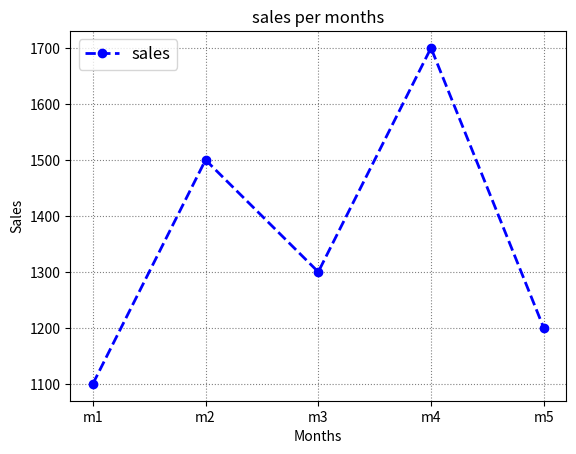

Source code (Python):
import matplotlib.pyplot as plt

# x=[1,2,3,4,5]
# y=[10,5,20,15,25]
# plt.plot(x,y)
# plt.show()

# x=["sun","mon","thu","wen","tues","fri","sat"]
# y=[30,20,25,50,70,45,60]
# plt.plot(x,y)
# plt.xlabel("days")
# plt.ylabel('sales per day')
# plt.title("Bakery sales this week ")
# plt.show()

# PYPLOT FUNCTION :-
#plt.plot(x,y,color=red,line='-',linewidth=2,)
# plt.xlable('text')
# plt.ylable()
# plt.title('text')
# plt.grid(color,linestyle)
# plt.show()
# plt.xlim(1,4)
# plt.ylim()
# plt.legend(loc=upperleft)
# plt.xlicks()

months=[1,2,3,4,5]
sales=[1100,1500,1300,1700,1200]

plt.plot(months,sales,color='blue',linestyle='--',linewidth=2,marker='o',label='sales')
plt.xlabel("Months")
plt.ylabel("Sales")
plt.title("sales per months")
plt.grid(color='grey',linestyle=':')
plt.legend(loc='upper left',fontsize=12)
plt.xticks([1,2,3,4,5],['m1','m2','m3','m4','m5'])
# plt.xlim(1,4)
# plt.ylim(0,2000)
plt.show()

